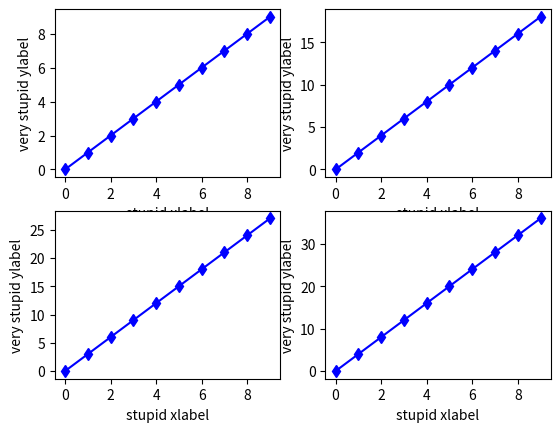

Python code for this plot:
import scipy as sp
import numpy as np
import matplotlib.pyplot as plt

jojo = np.array(range(0, 10, 1))

for counter in range(1, 5):
    jojo2 = counter * jojo
    plt.subplot(2, 2, counter), plt.plot(jojo, jojo2, 'bd-')
    plt.xlabel('stupid xlabel')
    plt.ylabel('very stupid ylabel')
else:
    plt.show()  # draw plots
    plt.savefig('niceplot.pdf', format='pdf')  # save plots
    print('I am tired of drawing plots, I would like to drink')
    print('Nils Oscar lager from Stockholm')
# here the for-loop stops
